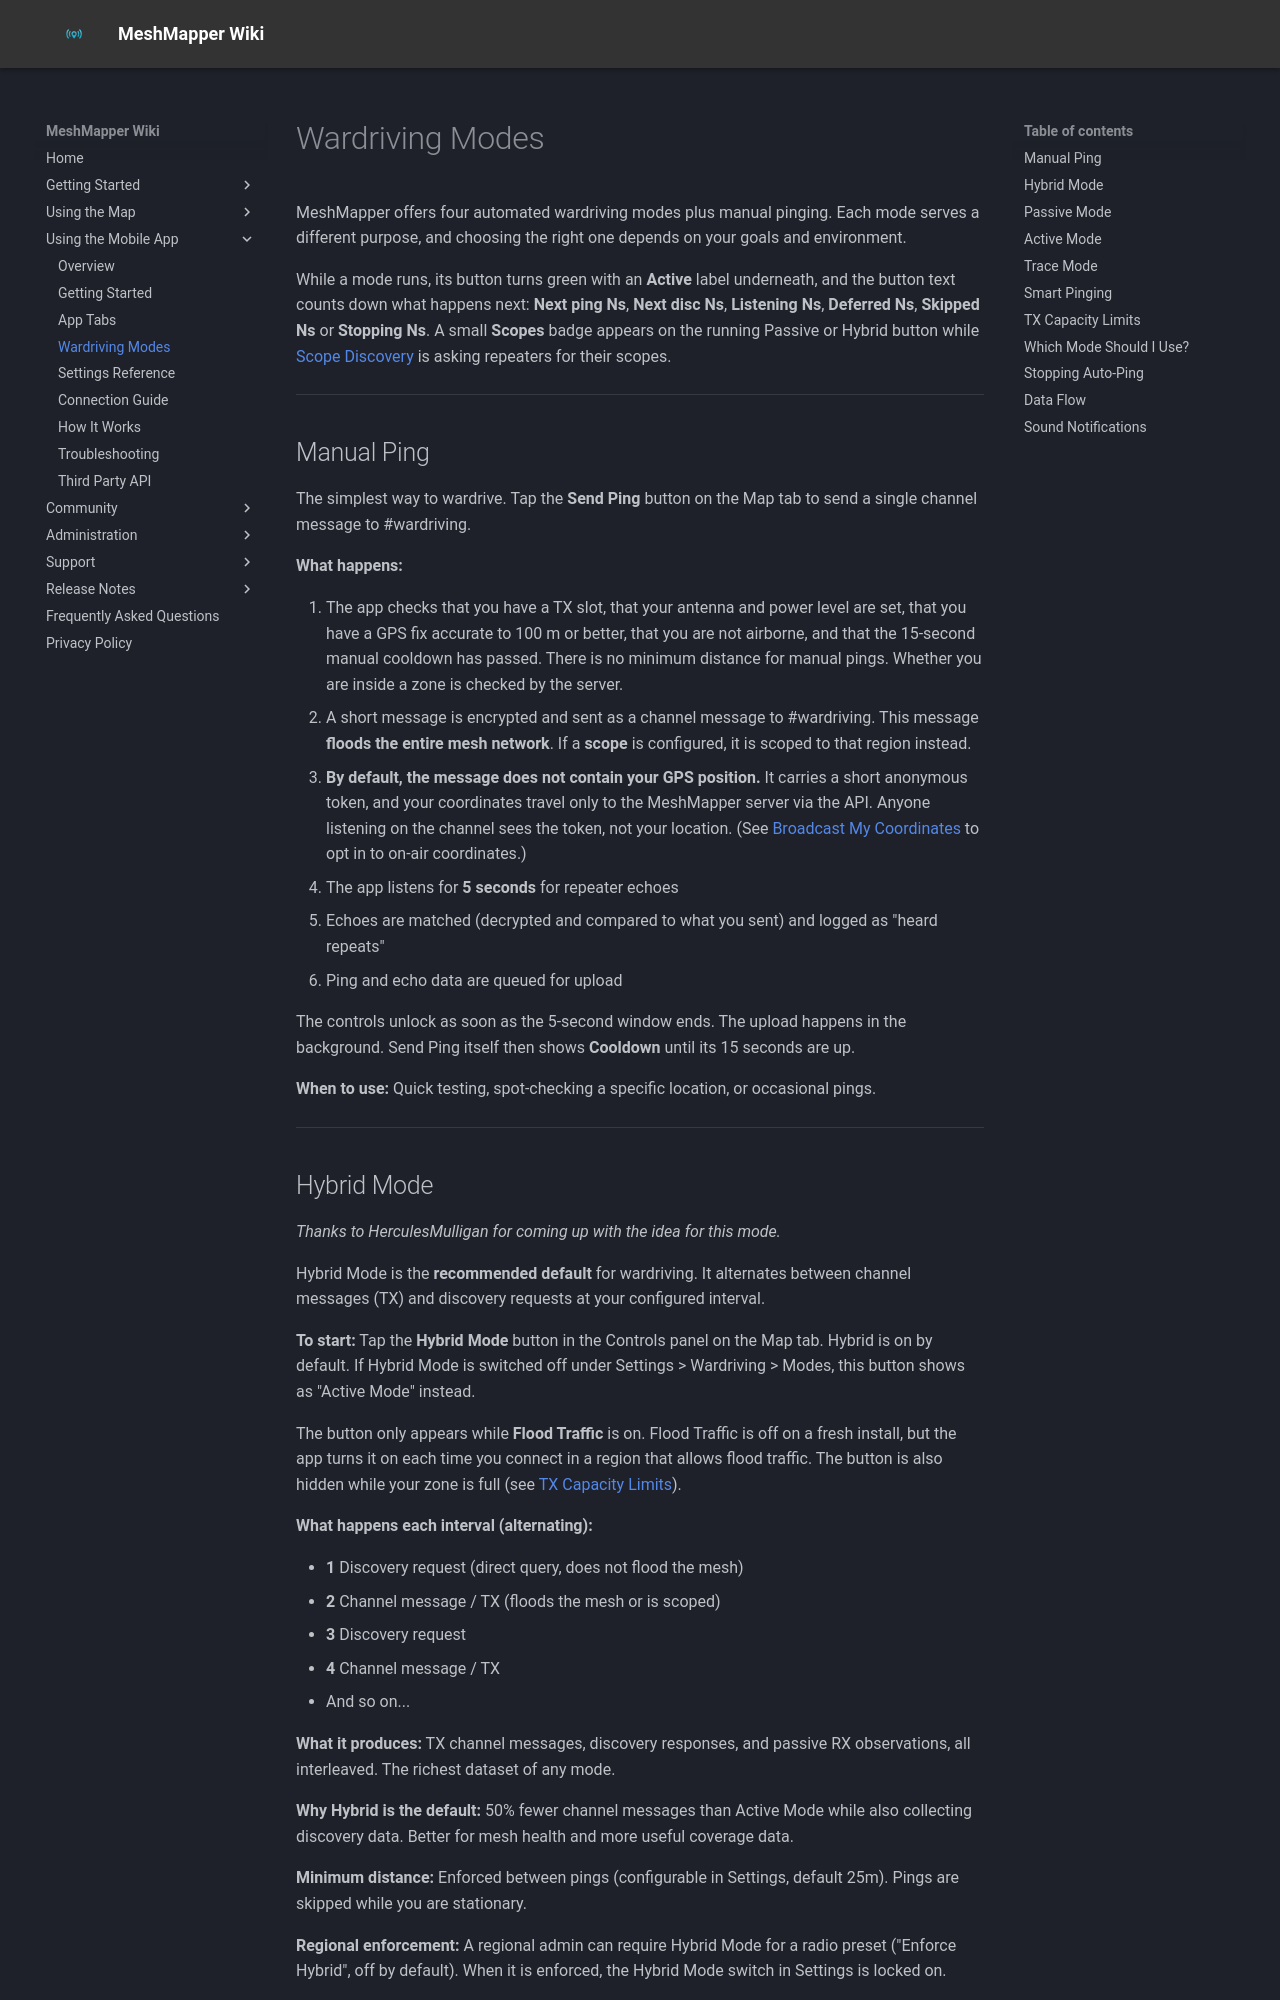

repository: MeshMapper/MeshMapper_Wiki · page: app_wardriving_modes/index.html · generator: mkdocs

# Wardriving Modes

MeshMapper offers four automated wardriving modes plus manual pinging. Each mode serves a different purpose, and choosing the right one depends on your goals and environment.

While a mode runs, its button turns green with an **Active** label underneath, and the button text counts down what happens next: **Next ping Ns**, **Next disc Ns**, **Listening Ns**, **Deferred Ns**, **Skipped Ns** or **Stopping Ns**. A small **Scopes** badge appears on the running Passive or Hybrid button while [Scope Discovery](app_settings_reference.md#scope-discovery) is asking repeaters for their scopes.

---

## Manual Ping

The simplest way to wardrive. Tap the **Send Ping** button on the Map tab to send a single channel message to #wardriving.

**What happens:**

1. The app checks that you have a TX slot, that your antenna and power level are set, that you have a GPS fix accurate to 100 m or better, that you are not airborne, and that the 15-second manual cooldown has passed. There is no minimum distance for manual pings. Whether you are inside a zone is checked by the server.
2. A short message is encrypted and sent as a channel message to #wardriving. This message **floods the entire mesh network**. If a **scope** is configured, it is scoped to that region instead.
   - **By default, the message does not contain your GPS position.** It carries a short anonymous token, and your coordinates travel only to the MeshMapper server via the API. Anyone listening on the channel sees the token, not your location. (See [Broadcast My Coordinates](app_settings_reference.md#broadcast-my-coordinates) to opt in to on-air coordinates.)
3. The app listens for **5 seconds** for repeater echoes
4. Echoes are matched (decrypted and compared to what you sent) and logged as "heard repeats"
5. Ping and echo data are queued for upload

The controls unlock as soon as the 5-second window ends. The upload happens in the background. Send Ping itself then shows **Cooldown** until its 15 seconds are up.

**When to use:** Quick testing, spot-checking a specific location, or occasional pings.

---
